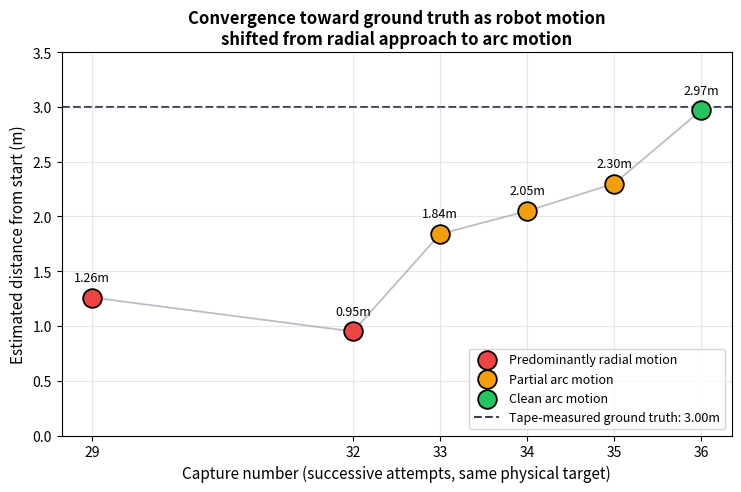

Write the Python code that produced this figure. (Note: this script raises an exception after producing the figure.)
import matplotlib
matplotlib.use('Agg')
import matplotlib.pyplot as plt
import numpy as np

# (capture, best distance estimate, motion quality tag)
data = [
    (29, 1.26, 'radial'),
    (32, 0.95, 'radial'),
    (33, 1.84, 'mixed'),
    (34, 2.05, 'mixed'),
    (35, 2.30, 'mixed'),
    (36, 2.97, 'arc'),
]

colors = {'radial': '#ef4444', 'mixed': '#f59e0b', 'arc': '#22c55e'}
labels = {'radial': 'Predominantly radial motion', 'mixed': 'Partial arc motion', 'arc': 'Clean arc motion'}

fig, ax = plt.subplots(figsize=(7.5, 5), dpi=200)

seen = set()
for cap, dist, tag in data:
    lbl = labels[tag] if tag not in seen else None
    seen.add(tag)
    ax.scatter([cap], [dist], s=180, c=colors[tag], edgecolors='black', linewidths=1.3, zorder=5, label=lbl)

xs = [d[0] for d in data]
ys = [d[1] for d in data]
ax.plot(xs, ys, '-', color='#9ca3af', linewidth=1.3, zorder=2, alpha=0.7)

ax.axhline(3.00, color='#374151', linestyle='--', linewidth=1.5, zorder=1, label='Tape-measured ground truth: 3.00m')

for cap, dist, tag in data:
    ax.annotate(f'{dist:.2f}m', (cap, dist), textcoords='offset points', xytext=(0, 12), ha='center', fontsize=9)

ax.set_xlabel('Capture number (successive attempts, same physical target)', fontsize=11)
ax.set_ylabel('Estimated distance from start (m)', fontsize=11)
ax.set_title('Convergence toward ground truth as robot motion\nshifted from radial approach to arc motion', fontsize=12, fontweight='bold')
ax.set_xticks(xs)
ax.grid(True, alpha=0.3)
ax.legend(loc='lower right', fontsize=9)
ax.set_ylim(0, 3.5)

fig.tight_layout()
fig.savefig('/home/khai/semantic-mapping/fig_convergence.png', dpi=200, bbox_inches='tight')
print('saved fig_convergence.png')
